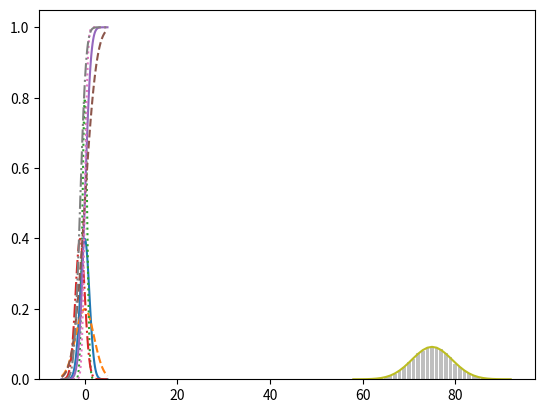

Write Python code to recreate this figure.
import math
import random
from typing import Counter
from matplotlib import pyplot as plt
# Дифференциальная функция распределения (ДФР)
# или плотность вероятности
# нормального распределения
def normal_pdf(x, mu=0, sigma=1):
    return (math.exp(-(x-mu) ** 2 / 2 / sigma ** 2)/(math.sqrt(2 * math.pi)*sigma))

# Некоторые примеры
xs = [x / 10.0 for x in range(-50, 50)]
plt.plot(xs, [normal_pdf(x) for x in xs], '-')
plt.plot(xs, [normal_pdf(x, sigma = 2) for x in xs], '--')
plt.plot(xs, [normal_pdf(x, sigma = 0.5) for x in xs], ':')
plt.plot(xs, [normal_pdf(x, mu = -1) for x in xs], '-.')
plt.show()

# Интегральная функция распределения (ИФР)
# или функция распределения
# нормального распределения
def normal_cdf(x, mu=0, sigma=1):
    return (1 + math.erf((x - mu) / math.sqrt(2) / sigma)) / 2

# Некоторые примеры
xs = [x / 10.0 for x in range(-50, 50)]
plt.plot(xs, [normal_cdf(x) for x in xs], '-')
plt.plot(xs, [normal_cdf(x, sigma = 2) for x in xs], '--')
plt.plot(xs, [normal_cdf(x, sigma = 0.5) for x in xs], ':')
plt.plot(xs, [normal_cdf(x, mu = -1) for x in xs], '-.')
plt.show()

# Обратная ИФР нормального распределения
def inverse_normal_cdf(p, mu=0, sigma=1, tolerance=0.00001):
    # Используем двоичный поиск
    if mu !=0 or sigma != 1:
        return mu + sigma*inverse_normal_cdf(p, tolerance=tolerance)
    
    hi_z, low_z = 10, -10

    while hi_z - low_z > tolerance:
        mid_z = (hi_z + low_z) / 2
        mid_p = normal_cdf(mid_z)

        if mid_p < p:
            low_z = mid_z
        elif mid_p > p:
            hi_z = mid_z
        else:
            break
    
    return mid_z

# -----------------
# Центральная предельная теорема
#-----------------

def bernoulli_trial(p):
    return 1 if random.random() < p else 0

# Биномиальное распределение
def binomial(n, p):
    return sum(bernoulli_trial(p) for _ in range(n))

# Гистограмма
def make_hist(p, n, num_points):
    data = [binomial(n, p) for _ in range(num_points)]

    histogram = Counter(data)
    plt.bar([x for x in histogram.keys()],
            [v / num_points for v in histogram.values()],
            0.8,
            color='0.75')
        
    mu = p * n
    sigma = math.sqrt(n * p * (1 - p))

    # Линейный график
    xs = range(min(data), max(data) + 1)
    ys = [normal_pdf(i, mu, sigma) for i in xs]
    plt.plot(xs, ys)
    plt.show()
make_hist(0.75, 100, 10000)
# -----------------
# Центральная предельная теорема
#-----------------